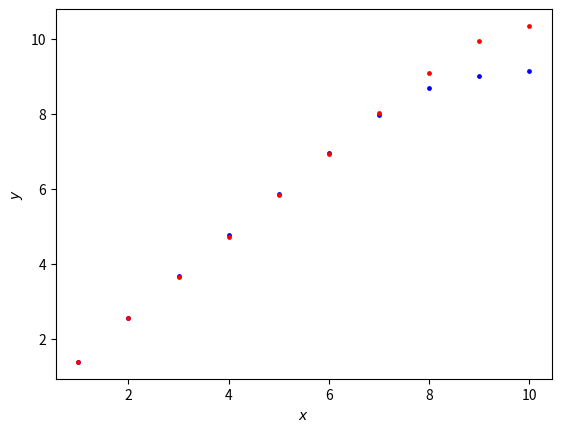

Generate this figure with matplotlib:
import numpy as np
import matplotlib.pyplot as plt

def rysuj(x,y):
    ml=np.array([[0.5, 0, 0, 0.5, 0.25, np.sqrt(3.)/4],[0.5, 0, 0, 0.5, 0.0, 0],[0.5, 0, 0, 0.5, 0.5, 0]])
    praw=[1./3,1./3,1./3]
    cos=np.random.choice([0,1,2],p=praw)
    m=ml[cos]
    return [m[0]*x+m[1]*y+m[4],m[2]*x+m[3]*y+m[5]]

n=10000
a=np.empty(n)
b=np.empty(n)
a[0],b[0]=rysuj(0,0)
#print(rysuj(0,0))
for i in range(n-1):
    a[i+1],b[i+1]=rysuj(a[i],b[i])
    #print(a[i],b[i])


K=10
N=np.empty(K)
rangi=[i+1 for i in range(K)]
for r in rangi:
    H,_,_=np.histogram2d(a,b,bins=2**(r))
    N[r-1]=np.sum(H>0)

plt.scatter(rangi,np.log(N), s=12, c="b", lw=0,marker="o", label="punkty")

n=40000
a=np.empty(n)
b=np.empty(n)
a[0],b[0]=rysuj(0,0)
#print(rysuj(0,0))
for i in range(n-1):
    a[i+1],b[i+1]=rysuj(a[i],b[i])
    #print(a[i],b[i])

K=10
N=np.empty(K)
rangi=np.array([i+1 for i in range(K)])
for r in rangi:
    H,_,_=np.histogram2d(a,b,bins=2**(r))
    N[r-1]=np.sum(H>0)

plt.scatter(rangi,np.log(N), s=12, c="r", lw=0,marker="o", label="punkty")
plt.xlabel("$x$")
plt.ylabel("$y$")
plt.savefig("Trójkąt Sierpińskiego N(r) mało")
plt.close()
